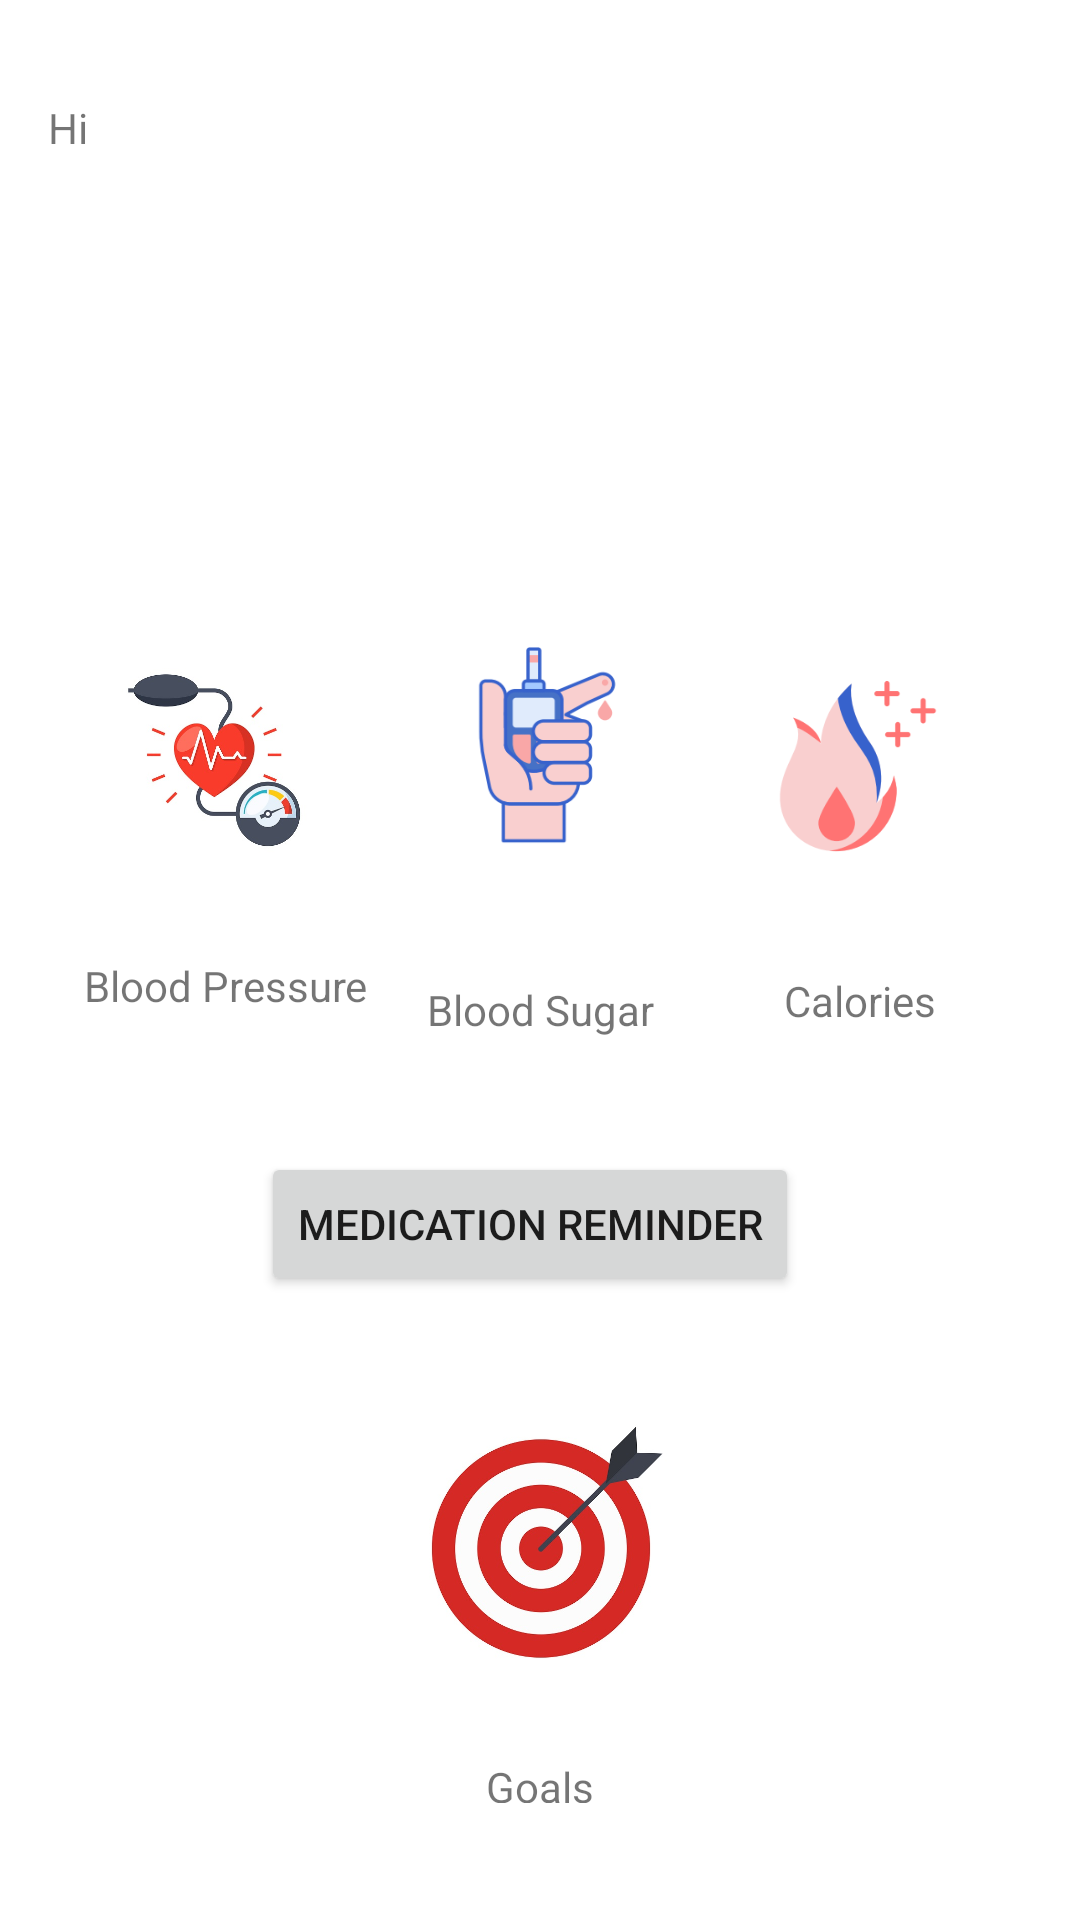

Reconstruct the res/layout file that produces this screen, plus the resources it refers to.
<!-- AndroidManifest.xml: application theme AppTheme -->
<!-- res/layout/content_homescreen.xml -->
<?xml version="1.0" encoding="utf-8"?>
<androidx.constraintlayout.widget.ConstraintLayout xmlns:android="http://schemas.android.com/apk/res/android"
    xmlns:app="http://schemas.android.com/apk/res-auto"
    xmlns:tools="http://schemas.android.com/tools"
    android:layout_width="match_parent"
    android:layout_height="match_parent"
    app:layout_behavior="@string/appbar_scrolling_view_behavior"
    tools:context=".HomeScreen"
    tools:showIn="@layout/app_bar_homescreen2">

    
        
        
        
        
        
        
        



    
    
    
    
    
    
    
    

    <TextView
        android:id="@+id/textView4"
        android:layout_width="wrap_content"
        android:layout_height="16dp"
        android:layout_marginStart="16dp"
        android:layout_marginLeft="16dp"
        android:layout_marginTop="33dp"
        android:layout_marginBottom="3dp"
        android:text="Hi"
        app:layout_constraintBottom_toTopOf="@+id/textView5"
        app:layout_constraintStart_toStartOf="parent"
        app:layout_constraintTop_toTopOf="parent" />

    <TextView
        android:id="@+id/clientName"
        android:layout_width="wrap_content"
        android:layout_height="wrap_content"
        android:layout_marginStart="16dp"
        android:layout_marginLeft="16dp"
        android:layout_marginTop="12dp"
        android:text=""
        app:layout_constraintStart_toStartOf="parent"
        app:layout_constraintTop_toBottomOf="@+id/textView4" />

    <ImageView
        android:id="@+id/imageViewHomePageProfile"
        android:layout_width="41dp"
        android:layout_height="45dp"
        android:layout_marginTop="33dp"
        android:layout_marginEnd="60dp"
        android:layout_marginRight="60dp"
        app:layout_constraintEnd_toEndOf="parent"
        app:layout_constraintTop_toTopOf="parent"
        app:srcCompat="@drawable/ic_person_black_24dp" />

    <ImageView
        android:id="@+id/imageViewBloodPressure"
        android:layout_width="95dp"
        android:layout_height="83dp"
        android:layout_marginStart="24dp"
        android:layout_marginLeft="24dp"
        android:layout_marginTop="132dp"
        android:layout_marginBottom="28dp"
        app:layout_constraintBottom_toTopOf="@+id/bloodPressureT"
        app:layout_constraintStart_toStartOf="parent"
        app:layout_constraintTop_toBottomOf="@+id/clientName"
        app:srcCompat="@drawable/bloodpressureicon" />

    <ImageView
        android:id="@+id/imageViewBloodSugar"
        android:layout_width="95dp"
        android:layout_height="87dp"
        android:layout_marginStart="40dp"
        android:layout_marginLeft="40dp"
        android:layout_marginTop="212dp"
        android:layout_marginEnd="40dp"
        android:layout_marginRight="40dp"
        android:layout_marginBottom="28dp"
        app:layout_constraintBottom_toTopOf="@+id/bloodSugarT"
        app:layout_constraintEnd_toStartOf="@+id/imageViewCalories"
        app:layout_constraintStart_toEndOf="@+id/imageViewBloodPressure"
        app:layout_constraintTop_toTopOf="parent"
        app:srcCompat="@drawable/bloodsugar" />

    <ImageView
        android:id="@+id/imageViewCalories"
        android:layout_width="93dp"
        android:layout_height="86dp"
        android:layout_marginTop="132dp"
        android:layout_marginEnd="24dp"
        android:layout_marginRight="24dp"
        app:layout_constraintEnd_toEndOf="parent"
        app:layout_constraintTop_toBottomOf="@+id/imageViewHomePageProfile"
        app:srcCompat="@drawable/calories" />

    <TextView
        android:id="@+id/bloodPressureT"
        android:layout_width="wrap_content"
        android:layout_height="22dp"
        android:layout_marginStart="28dp"
        android:layout_marginLeft="28dp"
        android:layout_marginTop="24dp"
        android:text="Blood Pressure"
        app:layout_constraintStart_toStartOf="parent"
        app:layout_constraintTop_toBottomOf="@+id/imageViewBloodPressure" />

    <TextView
        android:id="@+id/bloodSugarT"
        android:layout_width="wrap_content"
        android:layout_height="0dp"
        android:layout_marginStart="43dp"
        android:layout_marginLeft="43dp"
        android:layout_marginTop="28dp"
        android:layout_marginEnd="67dp"
        android:layout_marginRight="67dp"
        android:text="Blood Sugar"
        app:layout_constraintEnd_toStartOf="@+id/calories"
        app:layout_constraintStart_toEndOf="@+id/bloodPressureT"
        app:layout_constraintTop_toBottomOf="@+id/imageViewBloodSugar" />

    <TextView
        android:id="@+id/calories"
        android:layout_width="wrap_content"
        android:layout_height="20dp"
        android:layout_marginTop="28dp"
        android:layout_marginEnd="48dp"
        android:layout_marginRight="48dp"
        android:text="Calories"
        app:layout_constraintEnd_toEndOf="parent"
        app:layout_constraintTop_toBottomOf="@+id/imageViewCalories" />

    <Button
        android:id="@+id/medibutton"
        android:layout_width="wrap_content"
        android:layout_height="wrap_content"
        android:layout_marginStart="158dp"
        android:layout_marginLeft="158dp"
        android:layout_marginTop="38dp"
        android:layout_marginEnd="165dp"
        android:layout_marginRight="165dp"
        android:text="Medication Reminder"
        app:layout_constraintEnd_toEndOf="parent"
        app:layout_constraintStart_toStartOf="parent"
        app:layout_constraintTop_toBottomOf="@+id/bloodSugarT" />

    <ImageView
        android:id="@+id/imageViewGo"
        android:layout_width="85dp"
        android:layout_height="96dp"
        android:layout_marginStart="8dp"
        android:layout_marginLeft="8dp"
        android:layout_marginTop="36dp"
        android:layout_marginEnd="8dp"
        android:layout_marginRight="8dp"
        app:layout_constraintEnd_toEndOf="parent"
        app:layout_constraintStart_toStartOf="parent"
        app:layout_constraintTop_toBottomOf="@+id/medibutton"
        app:srcCompat="@drawable/tgoalicon" />

    <TextView
        android:id="@+id/goals"
        android:layout_width="wrap_content"
        android:layout_height="15dp"
        android:layout_marginStart="176dp"
        android:layout_marginLeft="176dp"
        android:layout_marginTop="22dp"
        android:layout_marginEnd="176dp"
        android:layout_marginRight="176dp"
        android:text="Goals"
        app:layout_constraintEnd_toEndOf="parent"
        app:layout_constraintStart_toStartOf="parent"
        app:layout_constraintTop_toBottomOf="@+id/imageViewGo" />

</androidx.constraintlayout.widget.ConstraintLayout>
<!-- res/layout/app_bar_homescreen2.xml (included above) -->
<?xml version="1.0" encoding="utf-8"?>
<LinearLayout xmlns:android="http://schemas.android.com/apk/res/android"
    xmlns:app="http://schemas.android.com/apk/res-auto"
    xmlns:tools="http://schemas.android.com/tools"
    android:layout_width="match_parent"
    android:layout_height="match_parent"
    android:orientation="vertical"
    tools:context=".HomeScreen">

    <com.google.android.material.appbar.AppBarLayout
        android:layout_width="match_parent"
        android:layout_height="wrap_content"
        android:theme="@style/AppTheme.AppBarOverlay">

        <androidx.appcompat.widget.Toolbar
            android:id="@+id/toolbar"
            android:layout_width="match_parent"
            android:layout_height="?attr/actionBarSize"
            android:background="?attr/colorPrimary"
            app:popupTheme="@style/AppTheme.PopupOverlay" />


    </com.google.android.material.appbar.AppBarLayout>

    <FrameLayout
        android:id="@+id/content_frame"
        android:layout_width="match_parent"
        android:layout_height="wrap_content"

        >
    </FrameLayout>
    <include layout="@layout/content_homescreen"
        android:id="@+id/lay"/>

    
        
        
        
        
        
        

</LinearLayout>
<!-- resources referenced by this layout -->
<resources>
  <!-- drawable bloodpressureicon: jpg bitmap (drawable, 36982 bytes) -->
  <!-- drawable bloodsugar: png bitmap (drawable, 8566 bytes) -->
  <!-- drawable calories: png bitmap (drawable, 8031 bytes) -->
  <!-- drawable tgoalicon: jpg bitmap (drawable, 85474 bytes) -->
</resources>
